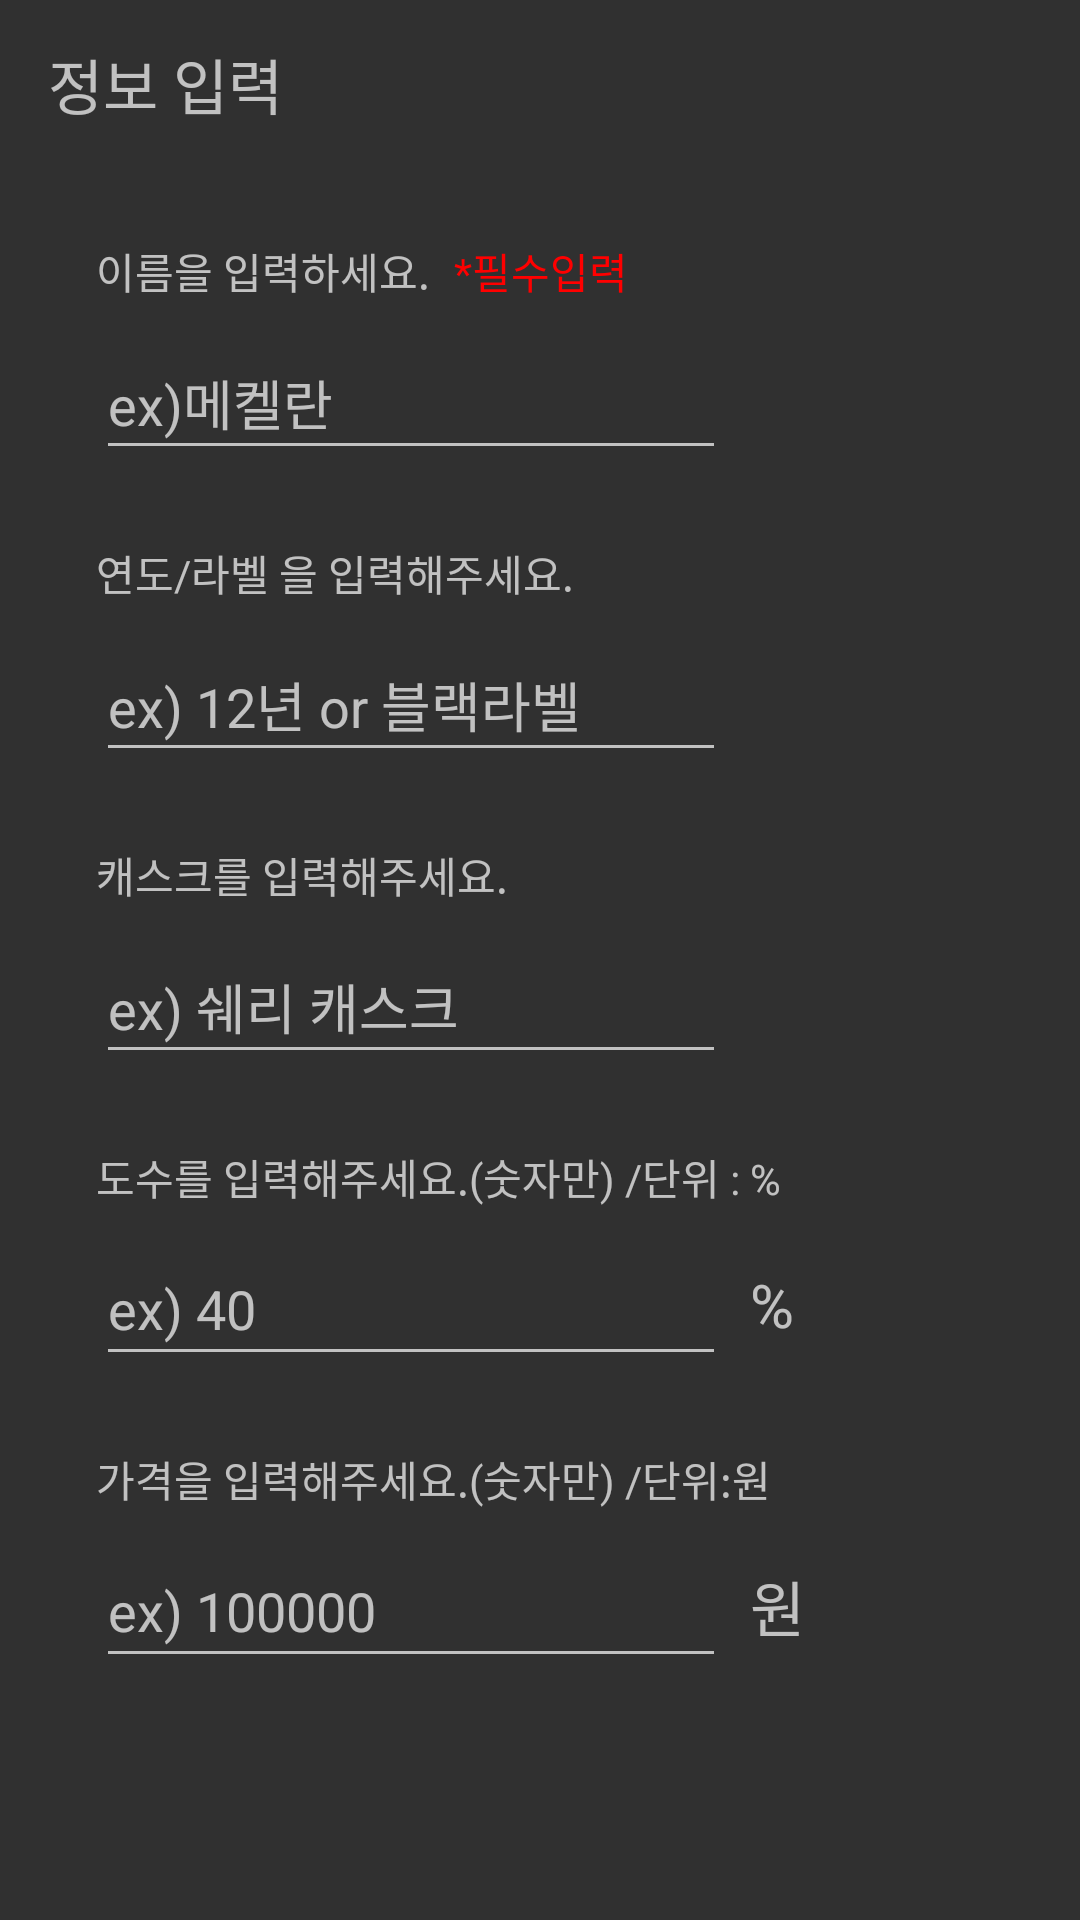

Layout XML and referenced resources for this Android screen:
<!-- AndroidManifest.xml: application theme Theme.DrinkerNote -->
<!-- res/layout/activity_new_note_info.xml -->
<?xml version="1.0" encoding="utf-8"?>
<androidx.constraintlayout.widget.ConstraintLayout xmlns:android="http://schemas.android.com/apk/res/android"
    xmlns:app="http://schemas.android.com/apk/res-auto"
    xmlns:tools="http://schemas.android.com/tools"
    android:layout_width="match_parent"
    android:layout_height="match_parent"
    tools:context=".NewNote_info">

    <androidx.appcompat.widget.Toolbar
        android:id="@+id/toolbar"
        android:layout_width="match_parent"
        android:layout_height="wrap_content"
        app:layout_constraintEnd_toEndOf="parent"
        app:layout_constraintStart_toStartOf="parent"
        app:layout_constraintTop_toTopOf="parent">

        <TextView
            android:layout_width="wrap_content"
            android:layout_height="wrap_content"
            android:layout_gravity="left"
            android:text="정보 입력"
            android:textSize="20dp">

        </TextView>

    </androidx.appcompat.widget.Toolbar>

    <ScrollView
        android:id="@+id/scroll_view"
        android:layout_width="match_parent"
        android:layout_height="676dp"
        app:layout_constraintBottom_toBottomOf="parent"
        app:layout_constraintEnd_toEndOf="parent"
        app:layout_constraintHorizontal_bias="0.0"
        app:layout_constraintStart_toStartOf="parent"
        app:layout_constraintTop_toBottomOf="@+id/toolbar"
        app:layout_constraintVertical_bias="0.0">


        <androidx.constraintlayout.widget.ConstraintLayout
            android:id="@+id/cl_in_scroll"
            android:layout_width="match_parent"
            android:layout_height="wrap_content"
            app:layout_constraintTop_toTopOf="@+id/toolbar">


            <TextView
                android:id="@+id/textView5"
                android:layout_width="wrap_content"
                android:layout_height="wrap_content"
                android:layout_marginStart="32dp"
                android:layout_marginTop="24dp"
                android:text="이름을 입력하세요."
                app:layout_constraintEnd_toEndOf="parent"
                app:layout_constraintHorizontal_bias="0.0"
                app:layout_constraintStart_toStartOf="parent"
                app:layout_constraintTop_toTopOf="@+id/cl_in_scroll" />

            <EditText
                android:id="@+id/et_whiskyname"
                android:layout_width="wrap_content"
                android:layout_height="wrap_content"
                android:layout_marginTop="8dp"
                android:ems="10"
                android:hint="ex)메켈란"
                android:inputType="textPersonName"
                android:minHeight="48dp"
                app:layout_constraintEnd_toEndOf="@+id/textView5"
                app:layout_constraintHorizontal_bias="0.0"
                app:layout_constraintStart_toStartOf="@+id/textView5"
                app:layout_constraintTop_toBottomOf="@+id/textView5" />

            <TextView
                android:id="@+id/textView6"
                android:layout_width="wrap_content"
                android:layout_height="wrap_content"
                android:layout_marginTop="24dp"
                android:text="연도/라벨 을 입력해주세요."
                app:layout_constraintEnd_toEndOf="@+id/et_whiskyname"
                app:layout_constraintHorizontal_bias="0.0"
                app:layout_constraintStart_toStartOf="@+id/et_whiskyname"
                app:layout_constraintTop_toBottomOf="@+id/et_whiskyname" />

            <EditText
                android:id="@+id/et_whiskylabel"
                android:layout_width="wrap_content"
                android:layout_height="wrap_content"
                android:layout_marginTop="8dp"
                android:ems="10"
                android:hint="ex) 12년 or 블랙라벨"
                android:inputType="textPersonName"
                android:minHeight="48dp"
                app:layout_constraintEnd_toEndOf="@+id/textView6"
                app:layout_constraintHorizontal_bias="0.0"
                app:layout_constraintStart_toStartOf="@+id/textView6"
                app:layout_constraintTop_toBottomOf="@+id/textView6" />

            <TextView
                android:id="@+id/textView7"
                android:layout_width="wrap_content"
                android:layout_height="wrap_content"
                android:layout_marginTop="24dp"
                android:text="캐스크를 입력해주세요."
                app:layout_constraintEnd_toEndOf="@+id/et_whiskylabel"
                app:layout_constraintHorizontal_bias="0.0"
                app:layout_constraintStart_toStartOf="@+id/et_whiskylabel"
                app:layout_constraintTop_toBottomOf="@+id/et_whiskylabel" />

            <EditText
                android:id="@+id/et_whiskycask"
                android:layout_width="wrap_content"
                android:layout_height="wrap_content"
                android:layout_marginTop="8dp"
                android:ems="10"
                android:hint="ex) 쉐리 캐스크"
                android:inputType="textPersonName"
                android:minHeight="48dp"
                app:layout_constraintEnd_toEndOf="@+id/textView7"
                app:layout_constraintHorizontal_bias="0.0"
                app:layout_constraintStart_toStartOf="@+id/textView7"
                app:layout_constraintTop_toBottomOf="@+id/textView7" />

            <TextView
                android:id="@+id/textView8"
                android:layout_width="wrap_content"
                android:layout_height="wrap_content"
                android:layout_marginTop="24dp"
                android:text="도수를 입력해주세요.(숫자만) /단위 : % "
                app:layout_constraintEnd_toEndOf="@+id/et_whiskycask"
                app:layout_constraintHorizontal_bias="0.0"
                app:layout_constraintStart_toStartOf="@+id/et_whiskycask"
                app:layout_constraintTop_toBottomOf="@+id/et_whiskycask" />

            <EditText
                android:id="@+id/et_whiskyproof"
                android:layout_width="wrap_content"
                android:layout_height="wrap_content"
                android:layout_marginTop="8dp"
                android:ems="10"
                android:hint="ex) 40"

                android:inputType="phone"
                android:minHeight="48dp"
                app:layout_constraintEnd_toEndOf="@+id/textView8"
                app:layout_constraintHorizontal_bias="0.0"
                app:layout_constraintStart_toStartOf="@+id/textView8"
                app:layout_constraintTop_toBottomOf="@+id/textView8" />

            <TextView
                android:id="@+id/textView9"
                android:layout_width="wrap_content"
                android:layout_height="wrap_content"
                android:layout_marginTop="24dp"
                android:text="가격을 입력해주세요.(숫자만) /단위:원 "
                app:layout_constraintEnd_toEndOf="@+id/et_whiskyproof"
                app:layout_constraintHorizontal_bias="0.0"
                app:layout_constraintStart_toStartOf="@+id/et_whiskyproof"
                app:layout_constraintTop_toBottomOf="@+id/et_whiskyproof" />

            <EditText
                android:id="@+id/et_whiskyprice"
                android:layout_width="wrap_content"
                android:layout_height="wrap_content"
                android:layout_marginTop="8dp"
                android:ems="10"
                android:hint="ex) 100000"
                android:inputType="phone"
                android:minHeight="48dp"
                app:layout_constraintEnd_toEndOf="@+id/textView9"
                app:layout_constraintHorizontal_bias="0.0"
                app:layout_constraintStart_toStartOf="@+id/textView9"
                app:layout_constraintTop_toBottomOf="@+id/textView9" />

            <TextView
                android:id="@+id/textView2"
                android:layout_width="wrap_content"
                android:layout_height="wrap_content"
                android:layout_marginStart="8dp"
                android:text="%"
                android:textSize="20dp"
                app:layout_constraintBottom_toBottomOf="@+id/et_whiskyproof"
                app:layout_constraintStart_toEndOf="@+id/et_whiskyproof"
                app:layout_constraintTop_toTopOf="@+id/et_whiskyproof" />

            <TextView
                android:id="@+id/textView3"
                android:layout_width="wrap_content"
                android:layout_height="wrap_content"
                android:layout_marginStart="8dp"
                android:text="원"
                android:textSize="20dp"
                app:layout_constraintBottom_toBottomOf="@+id/et_whiskyprice"
                app:layout_constraintStart_toEndOf="@+id/et_whiskyprice"
                app:layout_constraintTop_toTopOf="@+id/et_whiskyprice" />

            <TextView
                android:id="@+id/textView4"
                android:layout_width="wrap_content"
                android:layout_height="wrap_content"
                android:layout_marginStart="8dp"
                android:text="*필수입력"
                android:textColor="#ffff0000"
                app:layout_constraintBottom_toBottomOf="@+id/textView5"
                app:layout_constraintStart_toEndOf="@+id/textView5"
                app:layout_constraintTop_toTopOf="@+id/textView5" />
        </androidx.constraintlayout.widget.ConstraintLayout>
    </ScrollView>
</androidx.constraintlayout.widget.ConstraintLayout>
<!-- resources referenced by this layout -->
<resources>
  <style name="Theme.DrinkerNote" parent="Theme.AppCompat.NoActionBar">
          
  
  
  
          
  
  
  
          
          <item name="android:statusBarColor" tools:targetApi="l">?attr/colorPrimaryVariant</item>
          
          <item name="overlapAnchor">false</item>
          <item name="android:dropDownVerticalOffset">?attr/actionBarSize</item>
      </style>
</resources>
